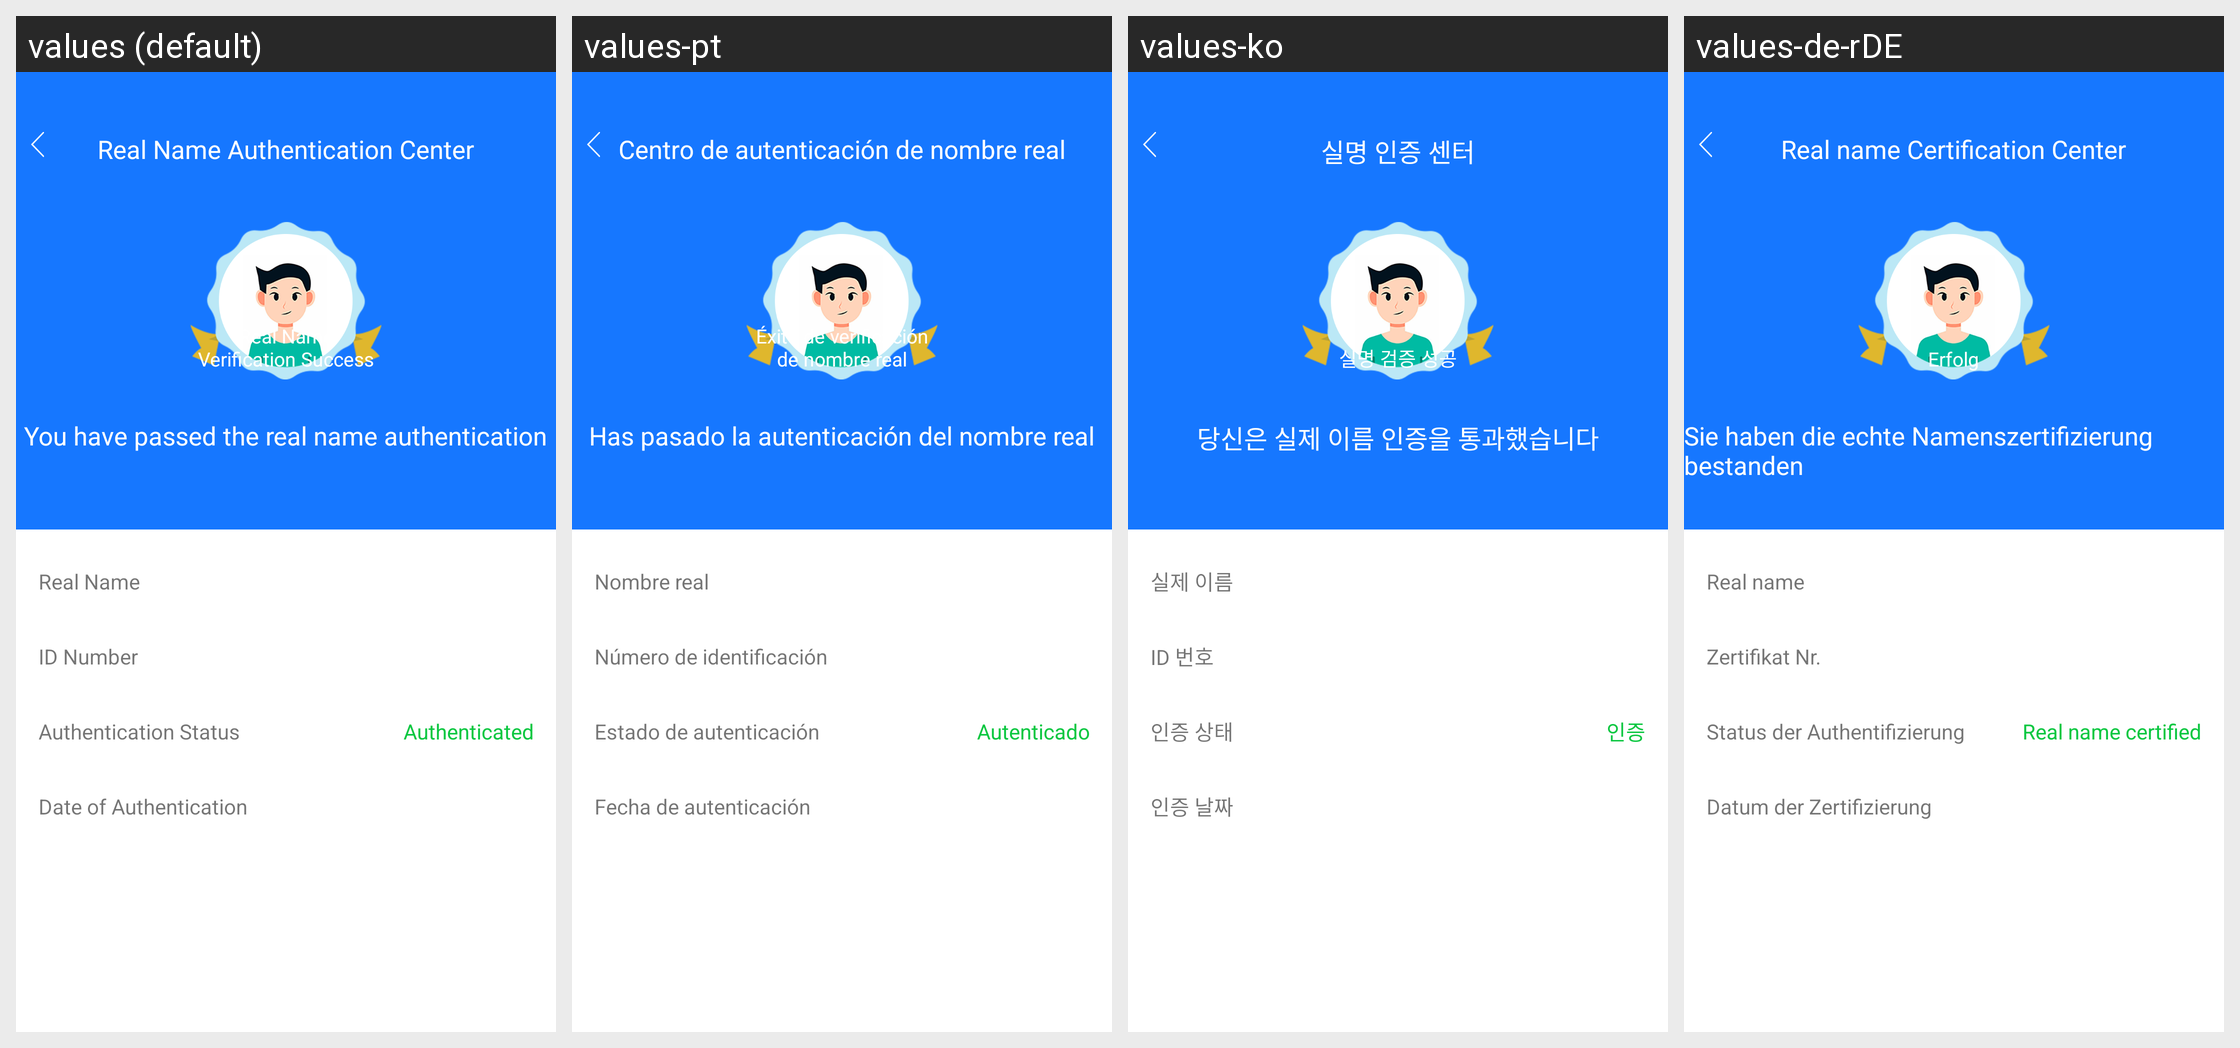

Here is an Android app screen in its default locale and in the app's own translations. Write out the translated-string differences for the strings that appear on this screen.
Android screen res/layout/activity_shimingrenzhengtongguo.xml rendered under 4 locales, left to right: values (default), values-pt, values-ko, values-de-rDE. Device: Nexus 5 (rendered at 1080×1920; each locale shown at half size, 540×960, under a caption strip naming it); theme AppThemeToolBar.Translucent.
Other locales in the repository, not shown: values-en-rUS, values-es, values-fr, values-ja-rJP, values-jp, values-ru, values-zh-rCN, values-zh-rTW.
Strings drawn on this screen, with the default value and each locale's value (text and hints the layout hard-codes, and strings that could not be matched under every locale, appear in the picture but are not listed):

shimingrenzhengzhongxin
  values: Real Name Authentication Center
  values-pt: Centro de autenticación de nombre real
  values-ko: 실명 인증 센터
  values-de-rDE: Real name Certification Center

shimingrenzhengchenggong
  values: Real Name Verification Success
  values-pt: Éxito de verificación de nombre real
  values-ko: 실명 검증 성공
  values-de-rDE: Erfolg

ninyitongguoshimingrenzheng
  values: You have passed the real name authentication
  values-pt: Has pasado la autenticación del nombre real
  values-ko: 당신은 실제 이름 인증을 통과했습니다
  values-de-rDE: Sie haben die echte Namenszertifizierung bestanden

zhenshixingming
  values: Real Name
  values-pt: Nombre real
  values-ko: 실제 이름
  values-de-rDE: Real name

zhengjianhao
  values: ID Number
  values-pt: Número de identificación
  values-ko: ID 번호
  values-de-rDE: Zertifikat Nr.

renzhengzhuangtai
  values: Authentication Status
  values-pt: Estado de autenticación
  values-ko: 인증 상태
  values-de-rDE: Status der Authentifizierung

yishimingrenzheng
  values: Authenticated
  values-pt: Autenticado
  values-ko: 인증
  values-de-rDE: Real name certified

renzhengriqi
  values: Date of Authentication
  values-pt: Fecha de autenticación
  values-ko: 인증 날짜
  values-de-rDE: Datum der Zertifizierung
